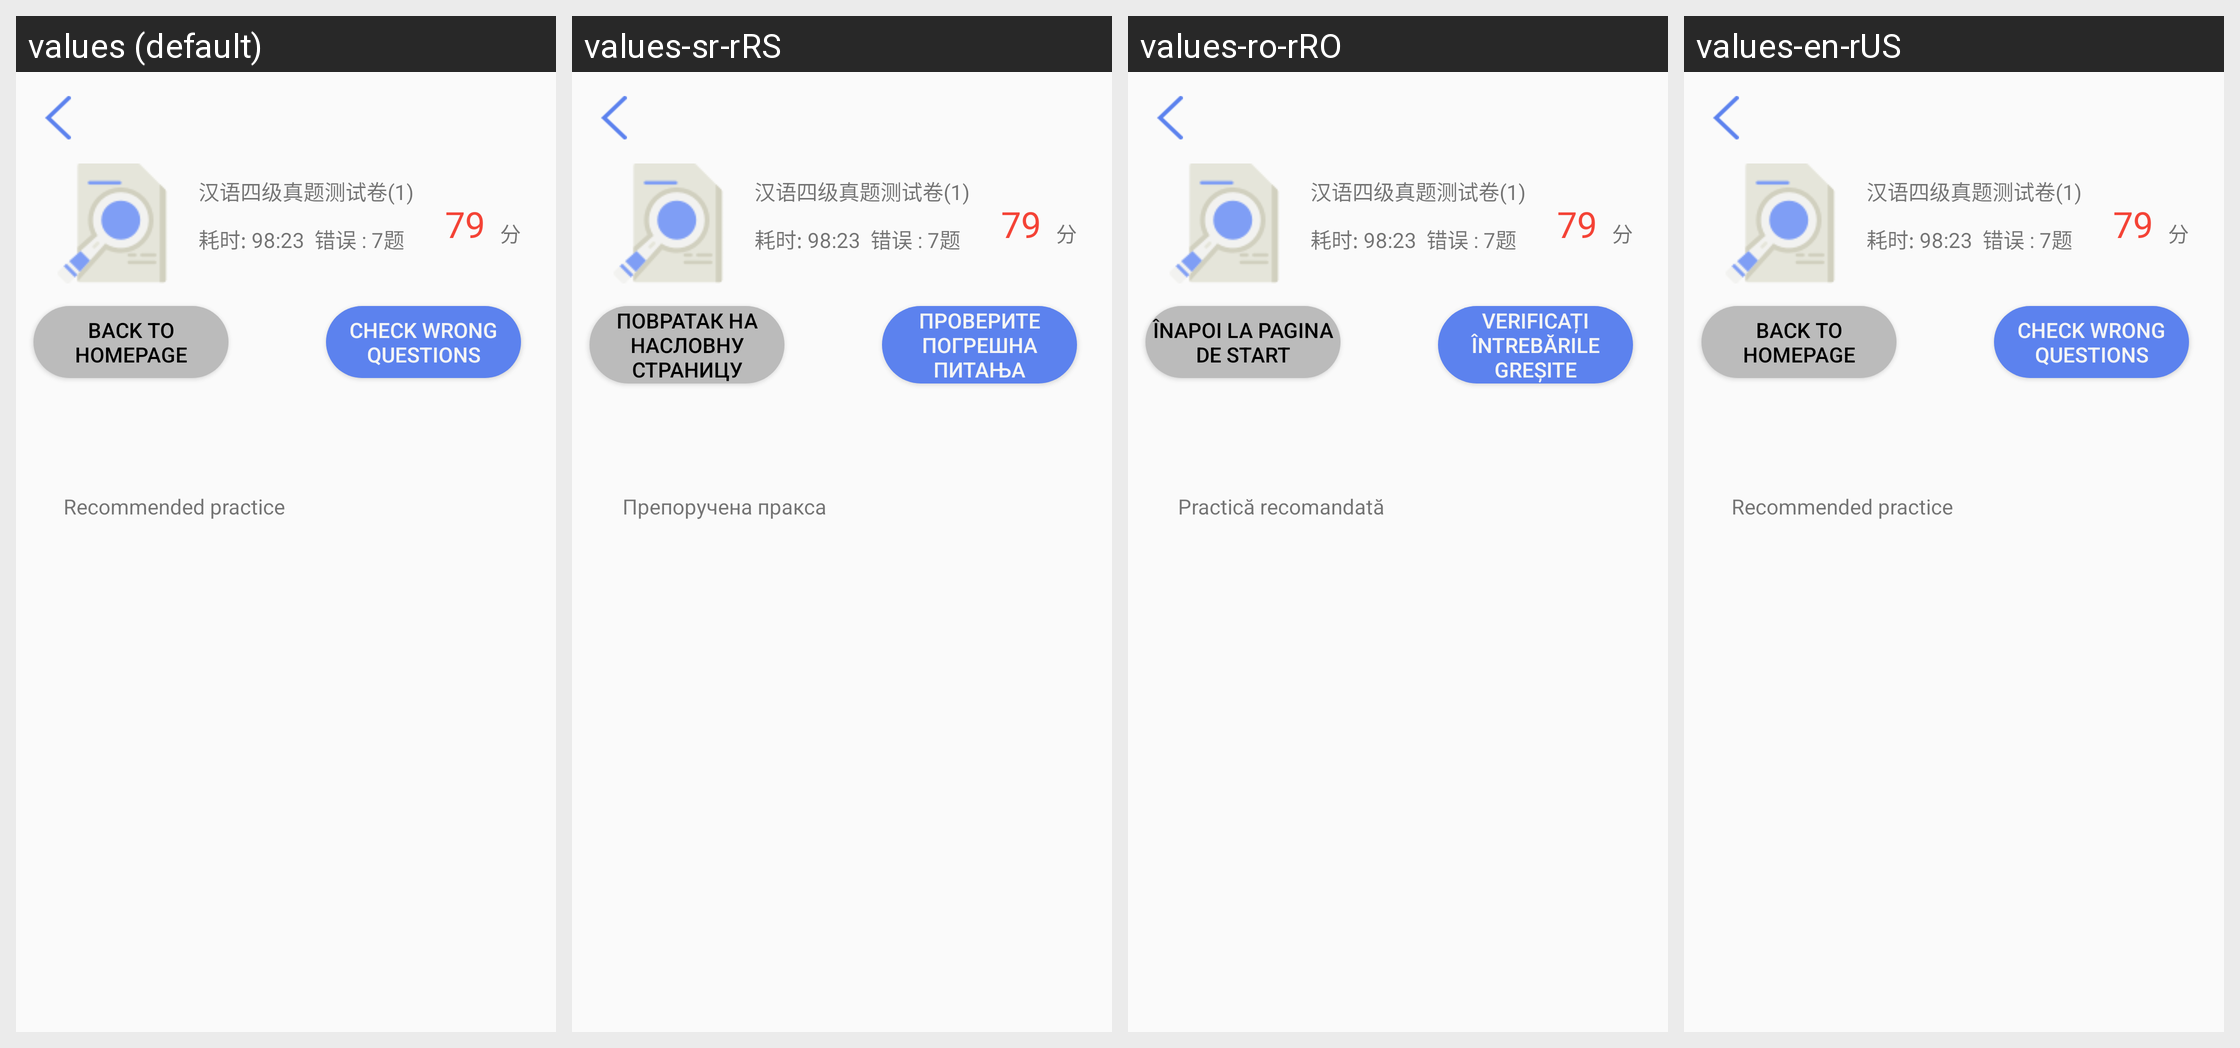

Locale-by-locale string values for the Android screen shown in this grid:
Android screen res/layout/chinatalk_activity_test_score.xml rendered under 4 locales, left to right: values (default), values-sr-rRS, values-ro-rRO, values-en-rUS. Device: Nexus 5 (rendered at 1080×1920; each locale shown at half size, 540×960, under a caption strip naming it); theme AppTheme.
Strings drawn on this screen, with the default value and each locale's value (text and hints the layout hard-codes, and strings that could not be matched under every locale, appear in the picture but are not listed):

recom_practice
  values: Recommended practice
  values-sr-rRS: Препоручена пракса
  values-ro-rRO: Practică recomandată
  values-en-rUS: Recommended practice

back_home
  values: Back to homepage
  values-sr-rRS: Повратак на насловну страницу
  values-ro-rRO: Înapoi la pagina de start
  values-en-rUS: Back to homepage

see_wrong_ques
  values: Check wrong questions
  values-sr-rRS: Проверите погрешна питања
  values-ro-rRO: Verificați întrebările greșite
  values-en-rUS: Check wrong questions
